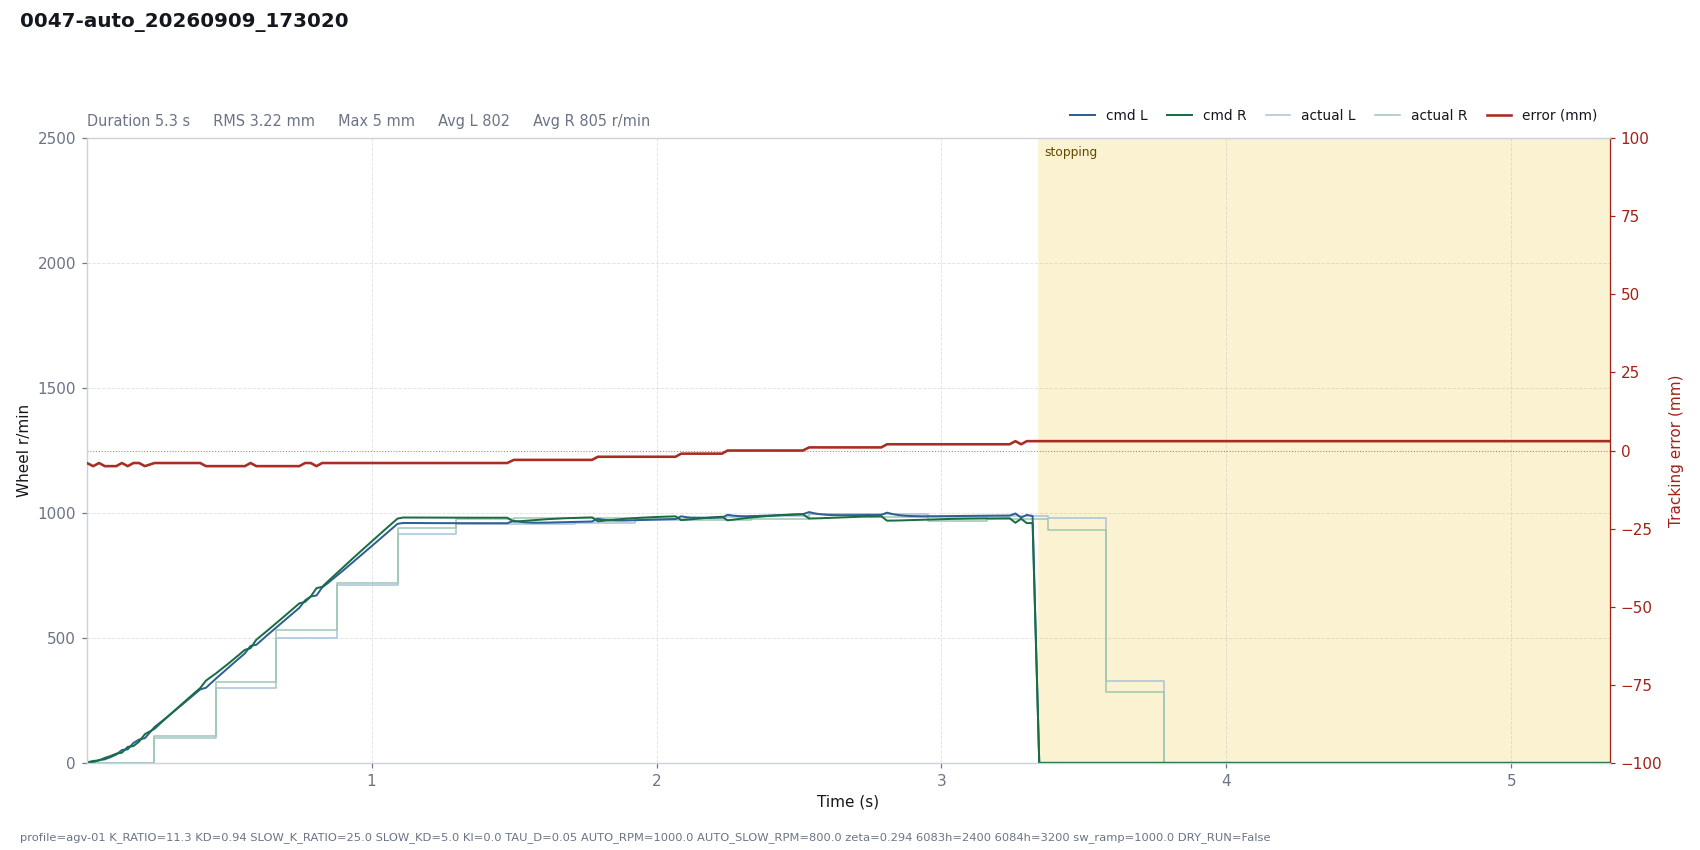

The table this chart was drawn from, first rows:
# profile=agv-01 K_RATIO=11.3 KD=0.94 SL…
t, dt, state, e_mm, e_used, p, i, d, omega_cmd, speed_red, v_base, n_l, n_r, sat_scale, rpm_l, rpm_r, has_track, n_tracks, guard, sw_l, sw_r, loop_ms, branch, slow
0.0007, 0.0200, run, -4, 4, -0.0000, -0.0000, 0.0000, 0.0000, 0.0069, 1.6, 1.582, 1.604, 1, 0, 0, 1, 1, , 5943, 5943, 20, right, 0
0.0234, 0.0228, run, -5, 5, -0.0000, -0.0000, -0.0032, 0.0033, 0.0443, 5.493, 2.924, 7.974, 1, 0, 0, 1, 1, , 5943, 5943, 22.76, right, 0
0.0436, 0.0202, run, -4, 4, -0.0001, -0.0000, 0.0013, -0.0012, 0.0875, 10.57, 11.44, 9.513, 1, 0, 0, 1, 1, , 5943, 5943, 20.16, right, 0
0.0639, 0.0202, run, -5, 5, -0.0002, -0.0000, -0.0036, 0.0037, 0.1861, 17.29, 14.21, 20.01, 1, 0, 0, 1, 1, , 5943, 5943, 20.23, right, 0
0.0839, 0.0200, run, -5, 5, -0.0003, -0.0000, -0.0025, 0.0028, 0.3150, 25.55, 23.03, 27.44, 1, 0, 0, 1, 1, , 5943, 5943, 20.01, right, 0
0.1039, 0.0201, run, -5, 5, -0.0005, -0.0000, -0.0018, 0.0023, 0.4786, 35.44, 33.21, 36.72, 1, 0, 0, 1, 1, , 5943, 5943, 20.07, right, 0
0.1240, 0.0201, run, -4, 4, -0.0005, -0.0000, 0.0074, -0.0069, 0.7111, 46.95, 51.56, 40.9, 1, 0, 0, 1, 1, , 5943, 5943, 20.07, right, 0
0.1443, 0.0203, run, -5, 5, -0.0008, -0.0000, -0.0054, 0.0063, 1.029, 60.2, 54.31, 64.02, 1, 0, 0, 1, 1, , 5943, 5943, 20.26, right, 0
0.1643, 0.0200, run, -4, 4, -0.0009, -0.0000, 0.0090, -0.0081, 1.395, 74.9, 79.79, 67.23, 1, 0, 0, 1, 1, , 5943, 5943, 20.03, right, 0
0.1843, 0.0200, run, -4, 4, -0.0011, -0.0000, 0.0064, -0.0053, 1.753, 91.21, 93.59, 85.32, 1, 0, 0, 1, 1, , 5943, 5943, 20.02, right, 0
0.2045, 0.0202, run, -5, 5, -0.0016, -0.0000, -0.0088, 0.0104, 2.369, 109.3, 98.86, 115, 1, 0, 0, 1, 1, , 5943, 5943, 20.21, right, 0
0.2381, 0.0335, run, -4, 4, -0.0016, -0.0000, 0.0060, -0.0044, 3.159, 142.9, 143.1, 136.3, 1, 98, 108, 1, 1, , 1847, 1847, 33.55, right, 0
0.2582, 0.0201, run, -4, 4, -0.0020, -0.0000, 0.0043, -0.0022, 3.605, 162.9, 161, 157.6, 1, 98, 108, 1, 1, , 1847, 1847, 20.07, right, 0
0.2784, 0.0202, run, -4, 4, -0.0023, -0.0000, 0.0030, -0.0007, 4.036, 183.1, 179.6, 178.5, 1, 98, 108, 1, 1, , 1847, 1847, 20.16, right, 0
0.2983, 0.0200, run, -4, 4, -0.0026, -0.0000, 0.0022, 0.0004, 4.455, 203, 198.3, 198.9, 1, 98, 108, 1, 1, , 1847, 1847, 19.95, right, 0
0.3184, 0.0201, run, -4, 4, -0.0029, -0.0000, 0.0015, 0.0013, 4.875, 223.2, 217.3, 219.3, 1, 98, 108, 1, 1, , 1847, 1847, 20.12, right, 0
0.3384, 0.0200, run, -4, 4, -0.0032, -0.0000, 0.0011, 0.0021, 5.298, 243.2, 236.3, 239.5, 1, 98, 108, 1, 1, , 1847, 1847, 20.04, right, 0
0.3585, 0.0201, run, -4, 4, -0.0035, -0.0000, 0.0008, 0.0027, 5.731, 263.3, 255.5, 259.6, 1, 98, 108, 1, 1, , 1847, 1847, 20.09, right, 0
0.3786, 0.0201, run, -4, 4, -0.0037, -0.0000, 0.0006, 0.0032, 6.173, 283.4, 274.7, 279.7, 1, 98, 108, 1, 1, , 1847, 1847, 20.08, right, 0
0.3986, 0.0201, run, -4, 4, -0.0040, -0.0000, 0.0004, 0.0036, 6.628, 303.4, 294, 299.6, 1, 98, 108, 1, 1, , 1847, 1847, 20.07, right, 0
0.4189, 0.0202, run, -5, 5, -0.0054, -0.0000, -0.0131, 0.0185, 8.641, 323.7, 300.7, 329.3, 1, 98, 108, 1, 1, , 1847, 1847, 20.21, right, 0
0.4549, 0.0360, run, -5, 5, -0.0057, -0.0000, -0.0076, 0.0134, 11.02, 359.7, 338.3, 359, 1, 301, 322, 1, 1, , 1847, 1847, 36, right, 0
0.4750, 0.0201, run, -5, 5, -0.0064, -0.0000, -0.0054, 0.0118, 12.07, 379.8, 358.5, 376.8, 1, 301, 322, 1, 1, , 1847, 1847, 20.1, right, 0
0.4950, 0.0200, run, -5, 5, -0.0067, -0.0000, -0.0039, 0.0106, 12.93, 399.8, 378.7, 395.1, 1, 301, 322, 1, 1, , 1847, 1847, 20.05, right, 0
0.5152, 0.0201, run, -5, 5, -0.0071, -0.0000, -0.0028, 0.0099, 13.67, 420, 398.7, 413.9, 1, 301, 322, 1, 1, , 1847, 1847, 20.15, right, 0
0.5352, 0.0200, run, -5, 5, -0.0075, -0.0000, -0.0020, 0.0094, 14.32, 440, 418.4, 433, 1, 301, 322, 1, 1, , 1847, 1847, 20.03, right, 0
0.5553, 0.0201, run, -5, 5, -0.0078, -0.0000, -0.0014, 0.0092, 14.93, 460.1, 438, 452.3, 1, 301, 322, 1, 1, , 1847, 1847, 20.1, right, 0
0.5754, 0.0201, run, -4, 4, -0.0065, -0.0000, 0.0124, -0.0059, 16.56, 480.1, 468.1, 459, 1, 301, 322, 1, 1, , 1847, 1847, 20.05, right, 0
0.5956, 0.0202, run, -5, 5, -0.0085, -0.0000, -0.0045, 0.0131, 17.53, 500.3, 472.7, 492.9, 1, 301, 322, 1, 1, , 1847, 1847, 20.19, right, 0
0.6156, 0.0201, run, -5, 5, -0.0089, -0.0000, -0.0032, 0.0121, 18.3, 520.4, 492.7, 511.5, 1, 301, 322, 1, 1, , 1847, 1847, 20.06, right, 0
0.6355, 0.0200, run, -5, 5, -0.0092, -0.0000, -0.0023, 0.0116, 18.93, 540.4, 512.5, 530.4, 1, 301, 322, 1, 1, , 1847, 1847, 19.97, right, 0
0.6661, 0.0305, run, -5, 5, -0.0096, -0.0000, -0.0014, 0.0110, 19.77, 570.9, 542.6, 559.7, 1, 499, 530, 1, 1, , 823, 1847, 30.54, right, 0
0.6862, 0.0201, run, -5, 5, -0.0101, -0.0000, -0.0010, 0.0112, 20.28, 591, 562.1, 579.3, 1, 499, 530, 1, 1, , 823, 1847, 20.06, right, 0
0.7063, 0.0201, run, -5, 5, -0.0105, -0.0000, -0.0007, 0.0112, 20.79, 611.1, 581.6, 599, 1, 499, 530, 1, 1, , 823, 1847, 20.1, right, 0
0.7263, 0.0201, run, -5, 5, -0.0108, -0.0000, -0.0005, 0.0114, 21.3, 631.1, 601, 618.6, 1, 499, 530, 1, 1, , 823, 1847, 20.06, right, 0
0.7465, 0.0201, run, -5, 5, -0.0112, -0.0000, -0.0004, 0.0116, 21.81, 651.2, 620.5, 638.4, 1, 499, 530, 1, 1, , 823, 1847, 20.11, right, 0
0.7665, 0.0201, run, -4, 4, -0.0092, -0.0000, 0.0132, -0.0039, 24.1, 671.3, 650.2, 644.2, 1, 499, 530, 1, 1, , 823, 1847, 20.05, right, 0
0.7867, 0.0201, run, -4, 4, -0.0095, -0.0000, 0.0094, 0.0002, 25.47, 691.4, 665.8, 666.1, 1, 499, 530, 1, 1, , 823, 1847, 20.14, right, 0
0.8067, 0.0201, run, -5, 5, -0.0123, -0.0000, -0.0067, 0.0190, 27.01, 711.5, 669.8, 699.2, 1, 499, 530, 1, 1, , 823, 1847, 20.06, right, 0
0.8267, 0.0200, run, -4, 4, -0.0101, -0.0000, 0.0086, 0.0015, 28.09, 731.5, 702.3, 704.6, 1, 499, 530, 1, 1, , 823, 1847, 20.04, right, 0
0.8467, 0.0201, run, -4, 4, -0.0104, -0.0000, 0.0062, 0.0042, 28.62, 751.6, 719.7, 726.3, 1, 499, 530, 1, 1, , 823, 1847, 20.08, right, 0
0.8789, 0.0321, run, -4, 4, -0.0107, -0.0000, 0.0037, 0.0069, 28.77, 783.7, 749.6, 760.3, 1, 710, 720, 1, 1, , 823, 1847, 32.07, right, 0
0.8990, 0.0201, run, -4, 4, -0.0111, -0.0000, 0.0027, 0.0085, 28.72, 803.7, 768.5, 781.6, 1, 710, 720, 1, 1, , 823, 1847, 20.06, right, 0
0.9189, 0.0200, run, -4, 4, -0.0114, -0.0000, 0.0019, 0.0095, 28.6, 823.8, 787.8, 802.5, 1, 710, 720, 1, 1, , 823, 1847, 20.02, right, 0
0.9390, 0.0201, run, -4, 4, -0.0117, -0.0000, 0.0014, 0.0103, 28.45, 843.8, 807.4, 823.4, 1, 710, 720, 1, 1, , 823, 1847, 20.09, right, 0
0.9591, 0.0201, run, -4, 4, -0.0120, -0.0000, 0.0010, 0.0110, 28.33, 863.9, 827.1, 844.1, 1, 710, 720, 1, 1, , 823, 1847, 20.1, right, 0
0.9792, 0.0201, run, -4, 4, -0.0123, -0.0000, 0.0007, 0.0116, 28.25, 884, 846.8, 864.7, 1, 710, 720, 1, 1, , 823, 1847, 20.07, right, 0
0.9995, 0.0202, run, -4, 4, -0.0126, -0.0000, 0.0005, 0.0121, 28.21, 904.2, 866.7, 885.3, 1, 710, 720, 1, 1, , 823, 1847, 20.18, right, 0
1.02, 0.0201, run, -4, 4, -0.0128, -0.0000, 0.0004, 0.0125, 28.24, 924.3, 886.4, 905.7, 1, 710, 720, 1, 1, , 823, 1847, 20.07, right, 0
1.04, 0.0201, run, -4, 4, -0.0131, -0.0000, 0.0003, 0.0129, 28.32, 944.4, 906.1, 926.1, 1, 710, 720, 1, 1, , 823, 1847, 20.14, right, 0
1.06, 0.0200, run, -4, 4, -0.0134, -0.0000, 0.0002, 0.0132, 28.46, 964.4, 925.7, 946.2, 1, 710, 720, 1, 1, , 823, 1847, 19.97, right, 0
1.091, 0.0315, run, -4, 4, -0.0137, -0.0000, 0.0001, 0.0136, 28.8, 995.9, 956.6, 977.6, 1, 914, 941, 1, 1, , 823, 1847, 31.55, right, 0
1.111, 0.0200, run, -4, 4, -0.0141, -0.0000, 0.0001, 0.0141, 28.99, 1000, 960.1, 981.9, 1, 914, 941, 1, 1, , 823, 1847, 20.02, right, 0
1.131, 0.0202, run, -4, 4, -0.0142, -0.0000, 0.0001, 0.0141, 29.15, 1000, 959.9, 981.8, 1, 914, 941, 1, 1, , 823, 1847, 20.22, right, 0
1.151, 0.0200, run, -4, 4, -0.0142, -0.0000, 0.0000, 0.0142, 29.29, 1000, 959.8, 981.7, 1, 914, 941, 1, 1, , 823, 1847, 20.01, right, 0
1.171, 0.0201, run, -4, 4, -0.0142, -0.0000, 0.0000, 0.0142, 29.4, 1000, 959.6, 981.6, 1, 914, 941, 1, 1, , 823, 1847, 20.07, right, 0
1.192, 0.0201, run, -4, 4, -0.0142, -0.0000, 0.0000, 0.0142, 29.49, 1000, 959.5, 981.5, 1, 914, 941, 1, 1, , 823, 1847, 20.09, right, 0
1.212, 0.0201, run, -4, 4, -0.0142, -0.0000, 0.0000, 0.0142, 29.57, 1000, 959.5, 981.4, 1, 914, 941, 1, 1, , 823, 1847, 20.14, right, 0
1.232, 0.0201, run, -4, 4, -0.0142, -0.0000, 0.0000, 0.0142, 29.63, 1000, 959.4, 981.3, 1, 914, 941, 1, 1, , 823, 1847, 20.06, right, 0
... 200 more rows
